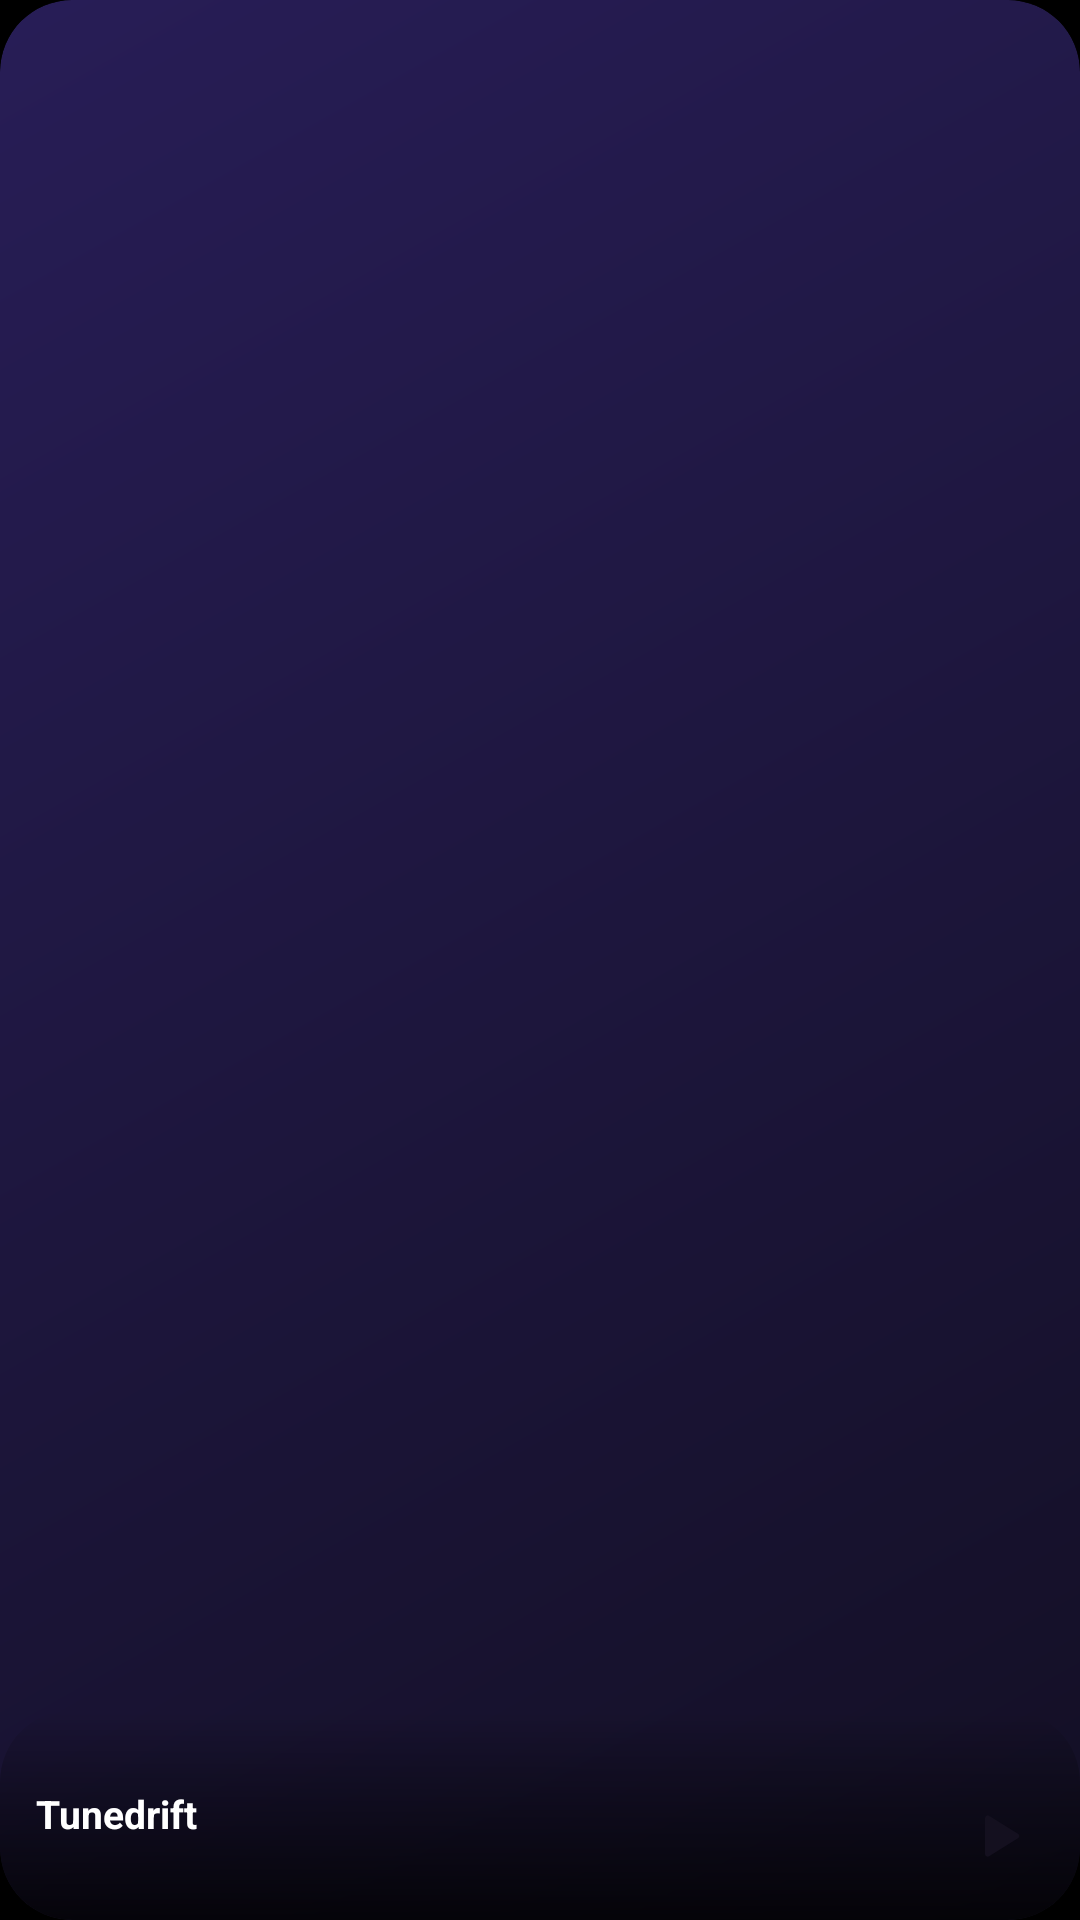

The Android layout XML behind this screen, and the referenced resources:
<!-- AndroidManifest.xml: application theme Theme.MusicFlowPlay -->
<!-- res/layout/widget_mini.xml -->
<?xml version="1.0" encoding="utf-8"?>
<FrameLayout xmlns:android="http://schemas.android.com/apk/res/android"
    android:id="@+id/w_root" android:layout_width="match_parent" android:layout_height="match_parent"
    android:background="@drawable/widget_bg" android:clipToOutline="true">
    <ImageView android:id="@+id/w_cover" android:layout_width="match_parent" android:layout_height="match_parent"
        android:scaleType="centerCrop" android:src="@mipmap/ic_launcher" android:contentDescription="Cover" />
    <LinearLayout android:layout_width="match_parent" android:layout_height="wrap_content" android:layout_gravity="bottom"
        android:orientation="horizontal" android:gravity="center_vertical" android:background="@drawable/widget_scrim"
        android:paddingStart="12dp" android:paddingEnd="8dp" android:paddingTop="22dp" android:paddingBottom="8dp">
        <LinearLayout android:layout_width="0dp" android:layout_height="wrap_content" android:layout_weight="1" android:orientation="vertical">
            <TextView android:id="@+id/w_title" android:layout_width="match_parent" android:layout_height="wrap_content"
                android:text="Tunedrift" android:textColor="#FFFFFF" android:textSize="13sp" android:textStyle="bold"
                android:maxLines="1" android:ellipsize="end" />
            <TextView android:id="@+id/w_artist" android:layout_width="match_parent" android:layout_height="wrap_content"
                android:text="" android:textColor="#CCFFFFFF" android:textSize="11sp" android:maxLines="1" android:ellipsize="end" />
        </LinearLayout>
        <ImageButton android:id="@+id/w_play" android:layout_width="40dp" android:layout_height="40dp" android:padding="9dp"
            android:background="@drawable/widget_play_bg" android:scaleType="fitCenter" android:src="@drawable/ic_w_play" android:contentDescription="Play or pause" />
    </LinearLayout>
</FrameLayout>
<!-- resources referenced by this layout -->
<resources>
  <!-- drawable ic_w_play (drawable) -->
  <vector xmlns:android="http://schemas.android.com/apk/res/android" android:width="24dp" android:height="24dp" android:viewportWidth="24" android:viewportHeight="24">
    <path android:fillColor="#FF14101F" android:pathData="M8,5.5v13a1,1 0,0 0,1.5 0.86l10.5,-6.5a1,1 0,0 0,0 -1.72L9.5,4.64A1,1 0,0 0,8 5.5z"/>
  </vector>
  <!-- drawable widget_bg (drawable) -->
  <?xml version="1.0" encoding="utf-8"?>
  <shape xmlns:android="http://schemas.android.com/apk/res/android" android:shape="rectangle">
      <gradient android:startColor="#F02A1F5C" android:endColor="#F0141026" android:angle="315" />
      <corners android:radius="24dp" />
  </shape>
  <!-- drawable widget_scrim (drawable) -->
  <shape xmlns:android="http://schemas.android.com/apk/res/android" android:shape="rectangle">
      <gradient android:startColor="#00000000" android:endColor="#CC000000" android:angle="270" />
      <corners android:radius="24dp" />
  </shape>
  <style name="Theme.MusicFlowPlay" parent="Theme.AppCompat.NoActionBar">
          <item name="android:statusBarColor">@android:color/transparent</item>
          <item name="android:navigationBarColor">@android:color/transparent</item>
          <item name="android:windowBackground">#000000</item>
      </style>
</resources>
